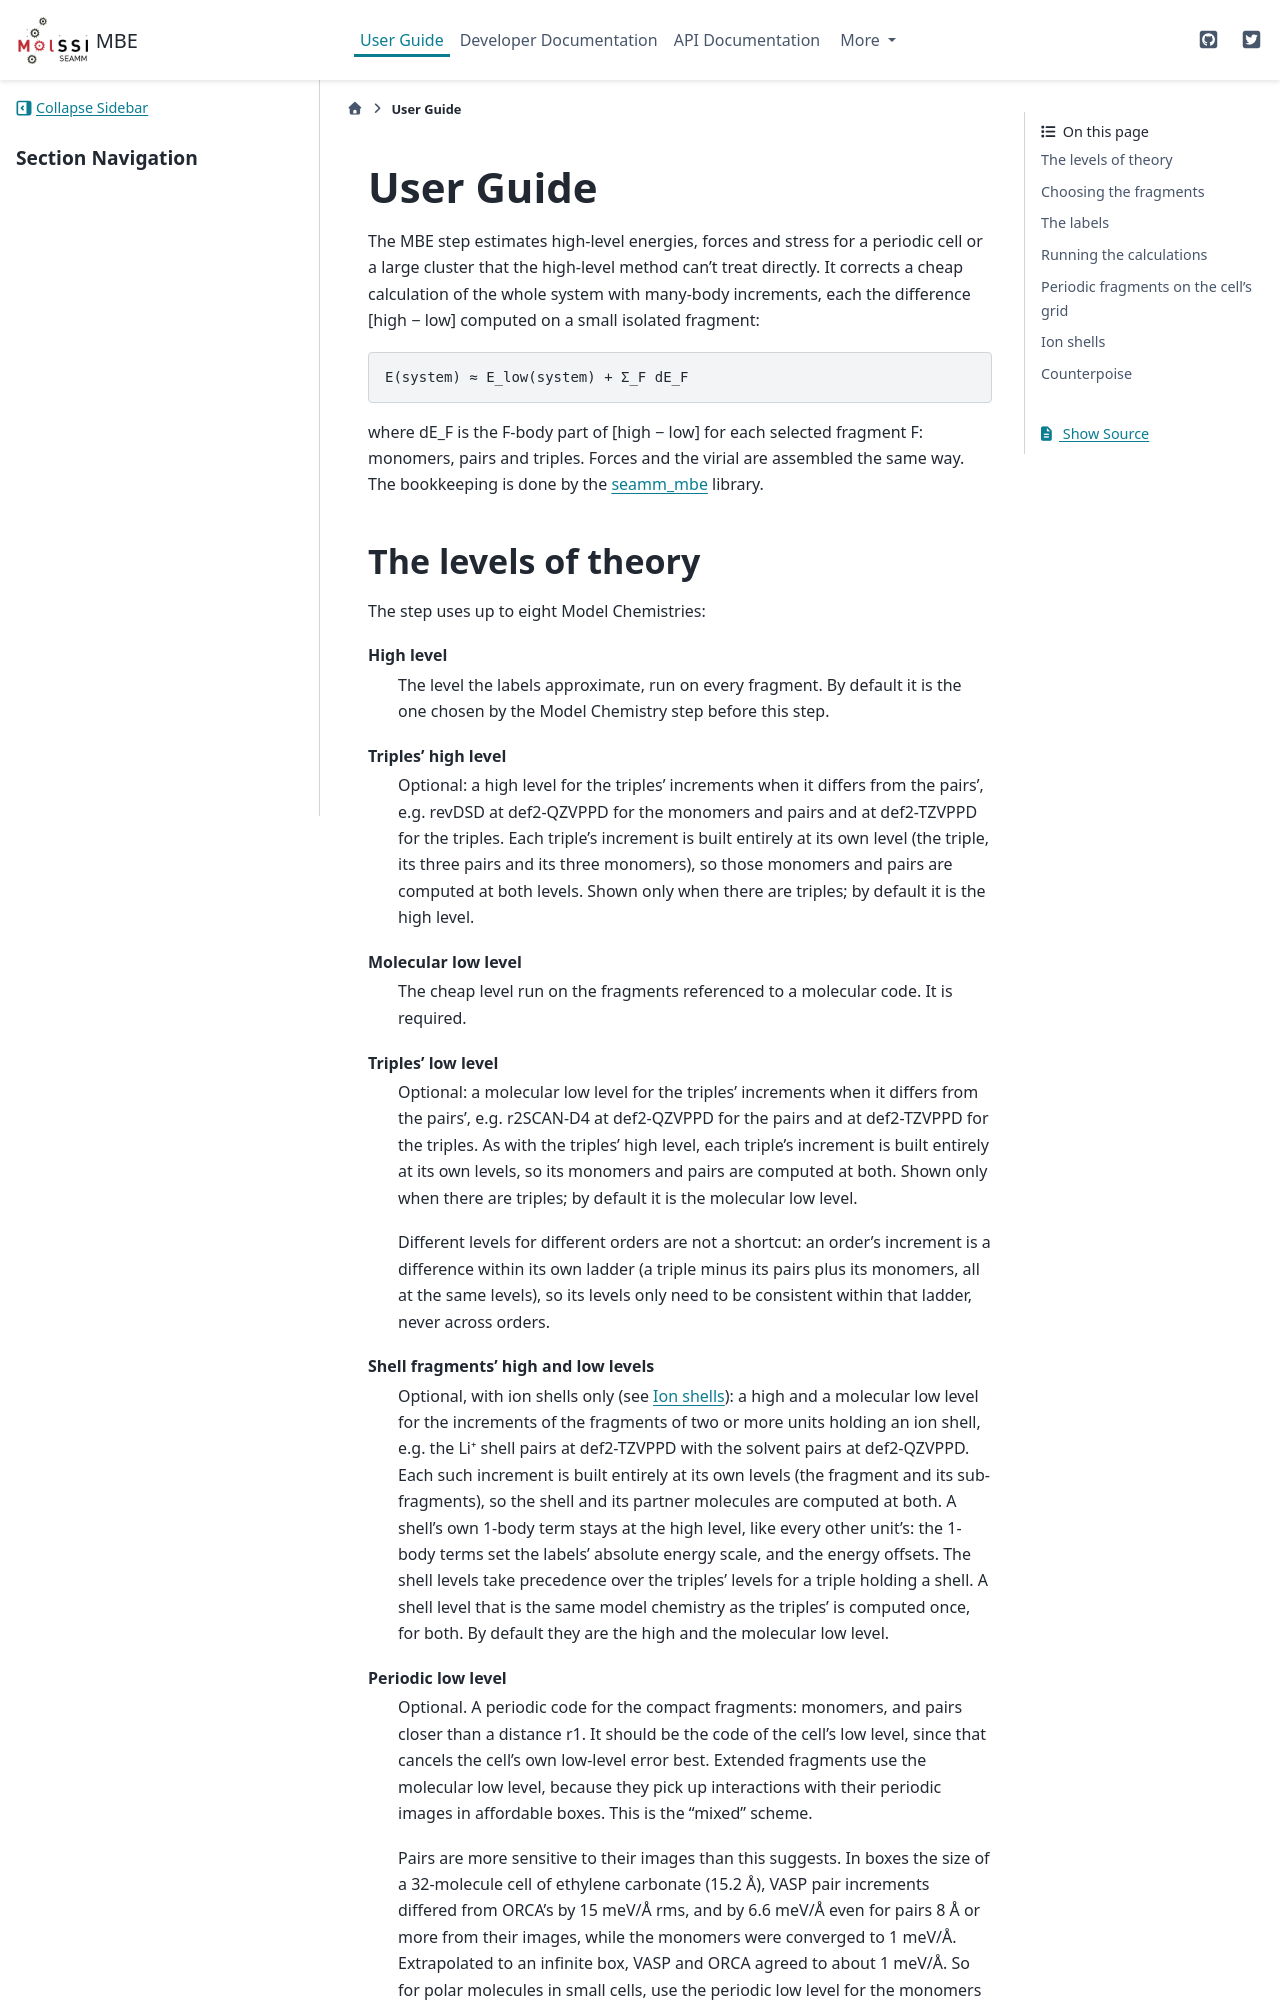

repository: molssi-seamm/mbe_step · page: user_guide/index.html · generator: sphinx

.. _user-guide:

**********
User Guide
**********

The MBE step estimates high-level energies, forces and stress for a periodic cell
or a large cluster that the high-level method can't treat directly. It corrects a
cheap calculation of the whole system with many-body increments, each the
difference [high − low] computed on a small isolated fragment::

    E(system) ≈ E_low(system) + Σ_F dE_F

where dE_F is the F-body part of [high − low] for each selected fragment F:
monomers, pairs and triples. Forces and the virial are assembled the same way. The
bookkeeping is done by the `seamm_mbe <https://molssi-seamm.github.io/seamm_mbe/>`_
library.
